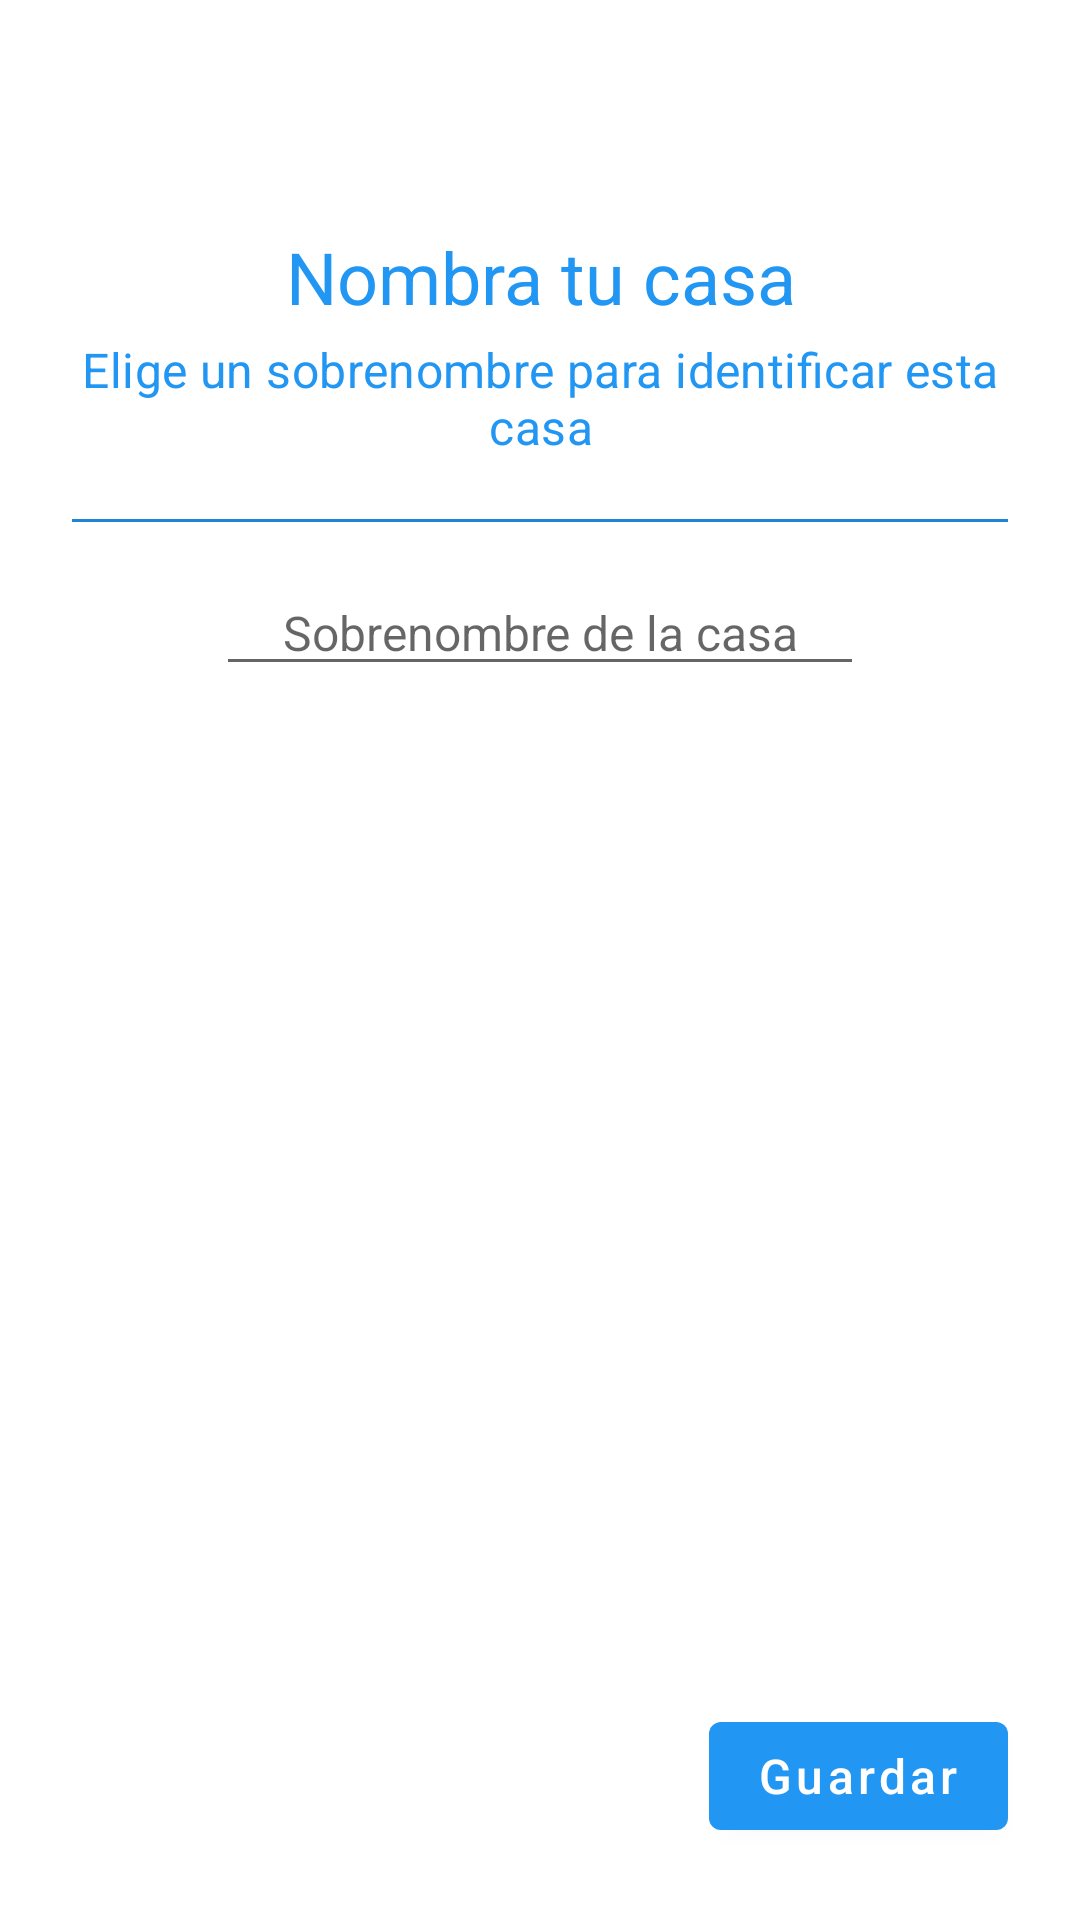

Reconstruct the res/layout file that produces this screen, plus the resources it refers to.
<!-- AndroidManifest.xml: application theme Theme.SmartWaterViews -->
<!-- res/layout/fragment_create_house_dialog.xml -->
<?xml version="1.0" encoding="utf-8"?>
<androidx.constraintlayout.widget.ConstraintLayout xmlns:android="http://schemas.android.com/apk/res/android"
    xmlns:tools="http://schemas.android.com/tools"
    android:layout_width="match_parent"
    android:layout_height="match_parent"
    xmlns:app="http://schemas.android.com/apk/res-auto"
    android:padding="@dimen/parent_screen_padding"
    tools:context=".ui.dialog.CreateHouseDialogFragment">

    <com.google.android.material.button.MaterialButton
        android:id="@+id/btn_back"
        android:layout_width="@dimen/minimum_button_height"
        android:layout_height="@dimen/minimum_button_height"
        style="@style/SmartWater.AddButton"
        app:icon="@drawable/ic_baseline_arrow_back_24"
        app:iconTint="?attr/colorPrimary"
        app:layout_constraintTop_toTopOf="parent"
        app:layout_constraintStart_toStartOf="parent"
        app:layout_constraintEnd_toEndOf="parent"
        app:layout_constraintHorizontal_bias="0.0"/>

    <TextView
        android:id="@+id/tv_create_house_action_text"
        android:layout_width="wrap_content"
        android:layout_height="wrap_content"
        android:text="Nombra tu casa"
        android:maxLines="2"
        android:textAlignment="center"
        android:layout_marginTop="@dimen/custom_margins_big"
        style="@style/SmartWater.TextAppearance.Headline5"
        android:textColor="?attr/colorPrimary"
        app:layout_constraintTop_toBottomOf="@id/btn_back"
        app:layout_constraintStart_toStartOf="parent"
        app:layout_constraintEnd_toEndOf="parent" />

    <TextView
        android:id="@+id/tv_create_house_description_text"
        android:layout_width="wrap_content"
        android:layout_height="wrap_content"
        android:paddingStart="@dimen/section_padding"
        android:paddingEnd="@dimen/section_padding"
        android:paddingBottom="@dimen/section_padding"
        android:text="Elige un sobrenombre para identificar esta casa"
        android:textAlignment="center"
        android:textColor="?attr/colorPrimary"
        style="@style/TextAppearance.MaterialComponents.Subtitle1"
        app:layout_constraintTop_toBottomOf="@+id/tv_create_house_action_text"
        app:layout_constraintStart_toStartOf="parent"
        app:layout_constraintEnd_toEndOf="parent" />

    <com.google.android.material.divider.MaterialDivider
        android:id="@+id/div1"
        android:layout_width="match_parent"
        android:layout_height="@dimen/horizontal_div_height"
        android:layout_marginStart="@dimen/custom_margins_big"
        android:layout_marginTop="@dimen/custom_margins_big"
        android:layout_marginEnd="@dimen/custom_margins_big"
        android:layout_marginBottom="@dimen/custom_margins_big"
        android:background="?attr/colorPrimary"
        app:layout_constraintEnd_toEndOf="parent"
        app:layout_constraintStart_toStartOf="parent"
        app:layout_constraintTop_toBottomOf="@id/tv_create_house_description_text" />

    <EditText
        android:id="@+id/et_create_house_name_value"
        android:layout_width="match_parent"
        android:layout_height="wrap_content"
        android:hint="Sobrenombre de la casa"
        android:maxLength="20"
        android:layout_marginStart="@dimen/custom_margins_xx_big"
        android:layout_marginEnd="@dimen/custom_margins_xx_big"
        android:layout_marginTop="@dimen/custom_margins_big"
        app:layout_constraintStart_toStartOf="parent"
        app:layout_constraintEnd_toEndOf="parent"
        android:gravity="center"
        app:layout_constraintTop_toBottomOf="@id/div1" />

    <com.google.android.material.button.MaterialButton
        android:id="@+id/btn_save"
        android:layout_width="wrap_content"
        android:layout_height="@dimen/minimum_button_height"
        android:text="Guardar"
        android:layout_margin="@dimen/custom_margins_big"
        android:textColor="?attr/colorOnPrimary"
        android:textAllCaps="false"
        app:layout_constraintBottom_toBottomOf="parent"
        app:layout_constraintStart_toStartOf="parent"
        app:layout_constraintEnd_toEndOf="parent"
        app:layout_constraintHorizontal_bias="1.0"/>

</androidx.constraintlayout.widget.ConstraintLayout>
<!-- resources referenced by this layout -->
<resources>
  <dimen name="custom_margins_big">16dp</dimen>
  <dimen name="custom_margins_xx_big">64dp</dimen>
  <dimen name="horizontal_div_height">1dp</dimen>
  <dimen name="minimum_button_height">48dp</dimen>
  <dimen name="parent_screen_padding">8dp</dimen>
  <dimen name="section_padding">4dp</dimen>
  <style name="SmartWater.AddButton" parent="Widget.MaterialComponents.Button.TextButton">
          <item name="minWidth">@dimen/minimum_button_height_plus_padding</item>
          <item name="minHeight">@dimen/minimum_button_height_plus_padding</item>
          <item name="icon">@drawable/ic_baseline_add_24</item>
          <item name="iconPadding">0dp</item>
          <item name="android:paddingStart">12dp</item>
          <item name="android:paddingEnd">12dp</item>
          <item name="android:insetLeft">@dimen/ocd_inset</item>
          <item name="android:insetRight">@dimen/ocd_inset</item>
          <item name="android:insetTop">@dimen/ocd_inset</item>
          <item name="android:insetBottom">@dimen/ocd_inset</item>
      </style>
  <style name="SmartWater.TextAppearance.Headline5" parent="TextAppearance.MaterialComponents.Headline5">
          <item name="android:paddingStart">@dimen/titles_se_padding</item>
          <item name="android:paddingEnd">@dimen/titles_se_padding</item>
          <item name="android:paddingTop">@dimen/titles_tb_padding</item>
          <item name="android:paddingBottom">@dimen/titles_tb_padding</item>
      </style>
  <style name="Theme.SmartWaterViews" parent="Theme.MaterialComponents.DayNight.NoActionBar">
          
          <item name="colorPrimary">@color/blue_500</item>
          <item name="colorPrimaryVariant">@color/blue_700</item>
          <item name="colorOnPrimary">@color/white</item>
          <item name="colorPrimaryContainer">@color/blue_500_alpha_10</item>
          
          <item name="colorSecondary">@color/green_200</item>
          <item name="colorSecondaryVariant">@color/green_700</item>
          <item name="colorOnSecondary">@color/black</item>
          <item name="colorOnBackground">@color/black</item>
          <item name="colorSecondaryContainer">@color/green_200_alpha_10</item>
          
          <item name="android:statusBarColor">?attr/colorPrimaryVariant</item>
          
          <item name="android:textSize">@dimen/text_regular_size</item>
      </style>
  <dimen name="minimum_button_height_plus_padding">56dp</dimen>
  <dimen name="ocd_inset">0dp</dimen>
  <dimen name="titles_se_padding">8dp</dimen>
  <dimen name="titles_tb_padding">4dp</dimen>
  <color name="blue_500">#FF2196F3</color>
  <color name="blue_700">#FF1976D2</color>
  <color name="white">#FFFFFFFF</color>
  <color name="blue_500_alpha_10">#E9F5FE</color>
  <color name="green_200">#FFA5D6A7</color>
  <color name="green_700">#FF388E3C</color>
  <color name="black">#FF000000</color>
  <color name="green_200_alpha_10">#F6FbF6</color>
  <dimen name="text_regular_size">16sp</dimen>
</resources>
